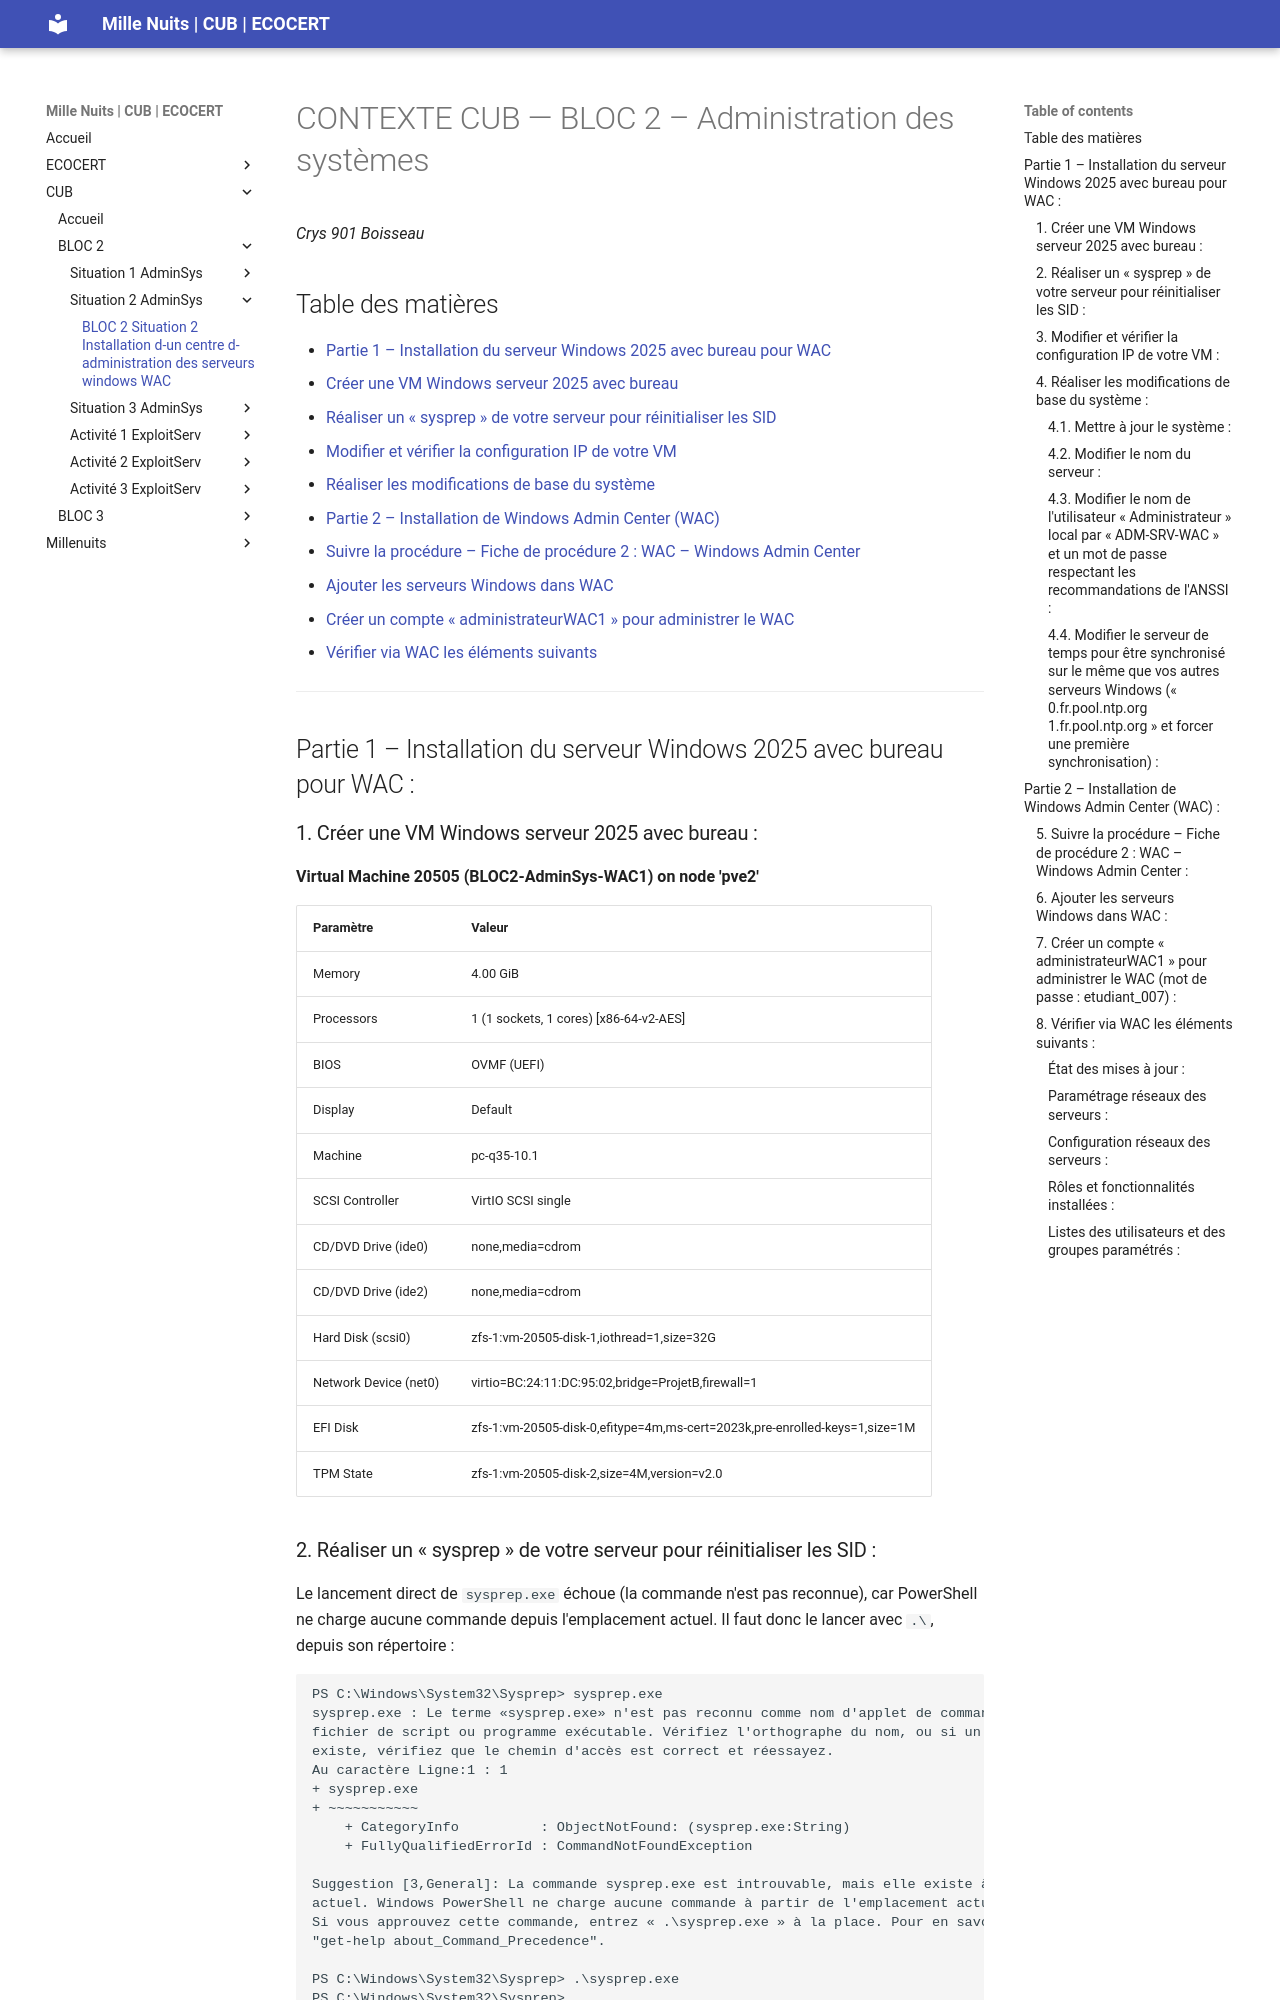

repository: WALID163/Projet-de-professionnalisation · page: CUB-BLOC2-Situation2-ServWindowsWAC/index.html · generator: mkdocs

# CONTEXTE CUB — BLOC 2 – Administration des systèmes

*Crys 901 Boisseau*

## Table des matières

- [Partie 1 – Installation du serveur Windows 2025 avec bureau pour WAC](#partie-1--installation-du-serveur-windows-2025-avec-bureau-pour-wac)
  1. [Créer une VM Windows serveur 2025 avec bureau](#1-créer-une-vm-windows-serveur-2025-avec-bureau)
  2. [Réaliser un « sysprep » de votre serveur pour réinitialiser les SID](#2-réaliser-un--sysprep--de-votre-serveur-pour-réinitialiser-les-sid)
  3. [Modifier et vérifier la configuration IP de votre VM](#3-modifier-et-vérifier-la-configuration-ip-de-votre-vm)
  4. [Réaliser les modifications de base du système](#4-réaliser-les-modifications-de-base-du-système)
- [Partie 2 – Installation de Windows Admin Center (WAC)](#partie-2--installation-de-windows-admin-center-wac)
  5. [Suivre la procédure – Fiche de procédure 2 : WAC – Windows Admin Center](#5-suivre-la-procédure--fiche-de-procédure-2--wac--windows-admin-center)
  6. [Ajouter les serveurs Windows dans WAC](#6-ajouter-les-serveurs-windows-dans-wac)
  7. [Créer un compte « administrateurWAC1 » pour administrer le WAC](#7-créer-un-compte--administrateurwac1--pour-administrer-le-wac-mot-de-passe--etudiant_007)
  8. [Vérifier via WAC les éléments suivants](#8-vérifier-via-wac-les-éléments-suivants)

---

## Partie 1 – Installation du serveur Windows 2025 avec bureau pour WAC :

### 1. Créer une VM Windows serveur 2025 avec bureau :

**Virtual Machine 20505 (BLOC2-AdminSys-WAC1) on node 'pve2'**

| Paramètre | Valeur |
|---|---|
| Memory | 4.00 GiB |
| Processors | 1 (1 sockets, 1 cores) [x86-64-v2-AES] |
| BIOS | OVMF (UEFI) |
| Display | Default |
| Machine | pc-q35-10.1 |
| SCSI Controller | VirtIO SCSI single |
| CD/DVD Drive (ide0) | none,media=cdrom |
| CD/DVD Drive (ide2) | none,media=cdrom |
| Hard Disk (scsi0) | zfs-1:vm-20505-disk-1,iothread=1,size=32G |
| Network Device (net0) | virtio=BC:24:11:DC:95:02,bridge=ProjetB,firewall=1 |
| EFI Disk | zfs-1:vm-20505-disk-0,efitype=4m,ms-cert=2023k,pre-enrolled-keys=1,size=1M |
| TPM State | zfs-1:vm-20505-disk-2,size=4M,version=v2.0 |
